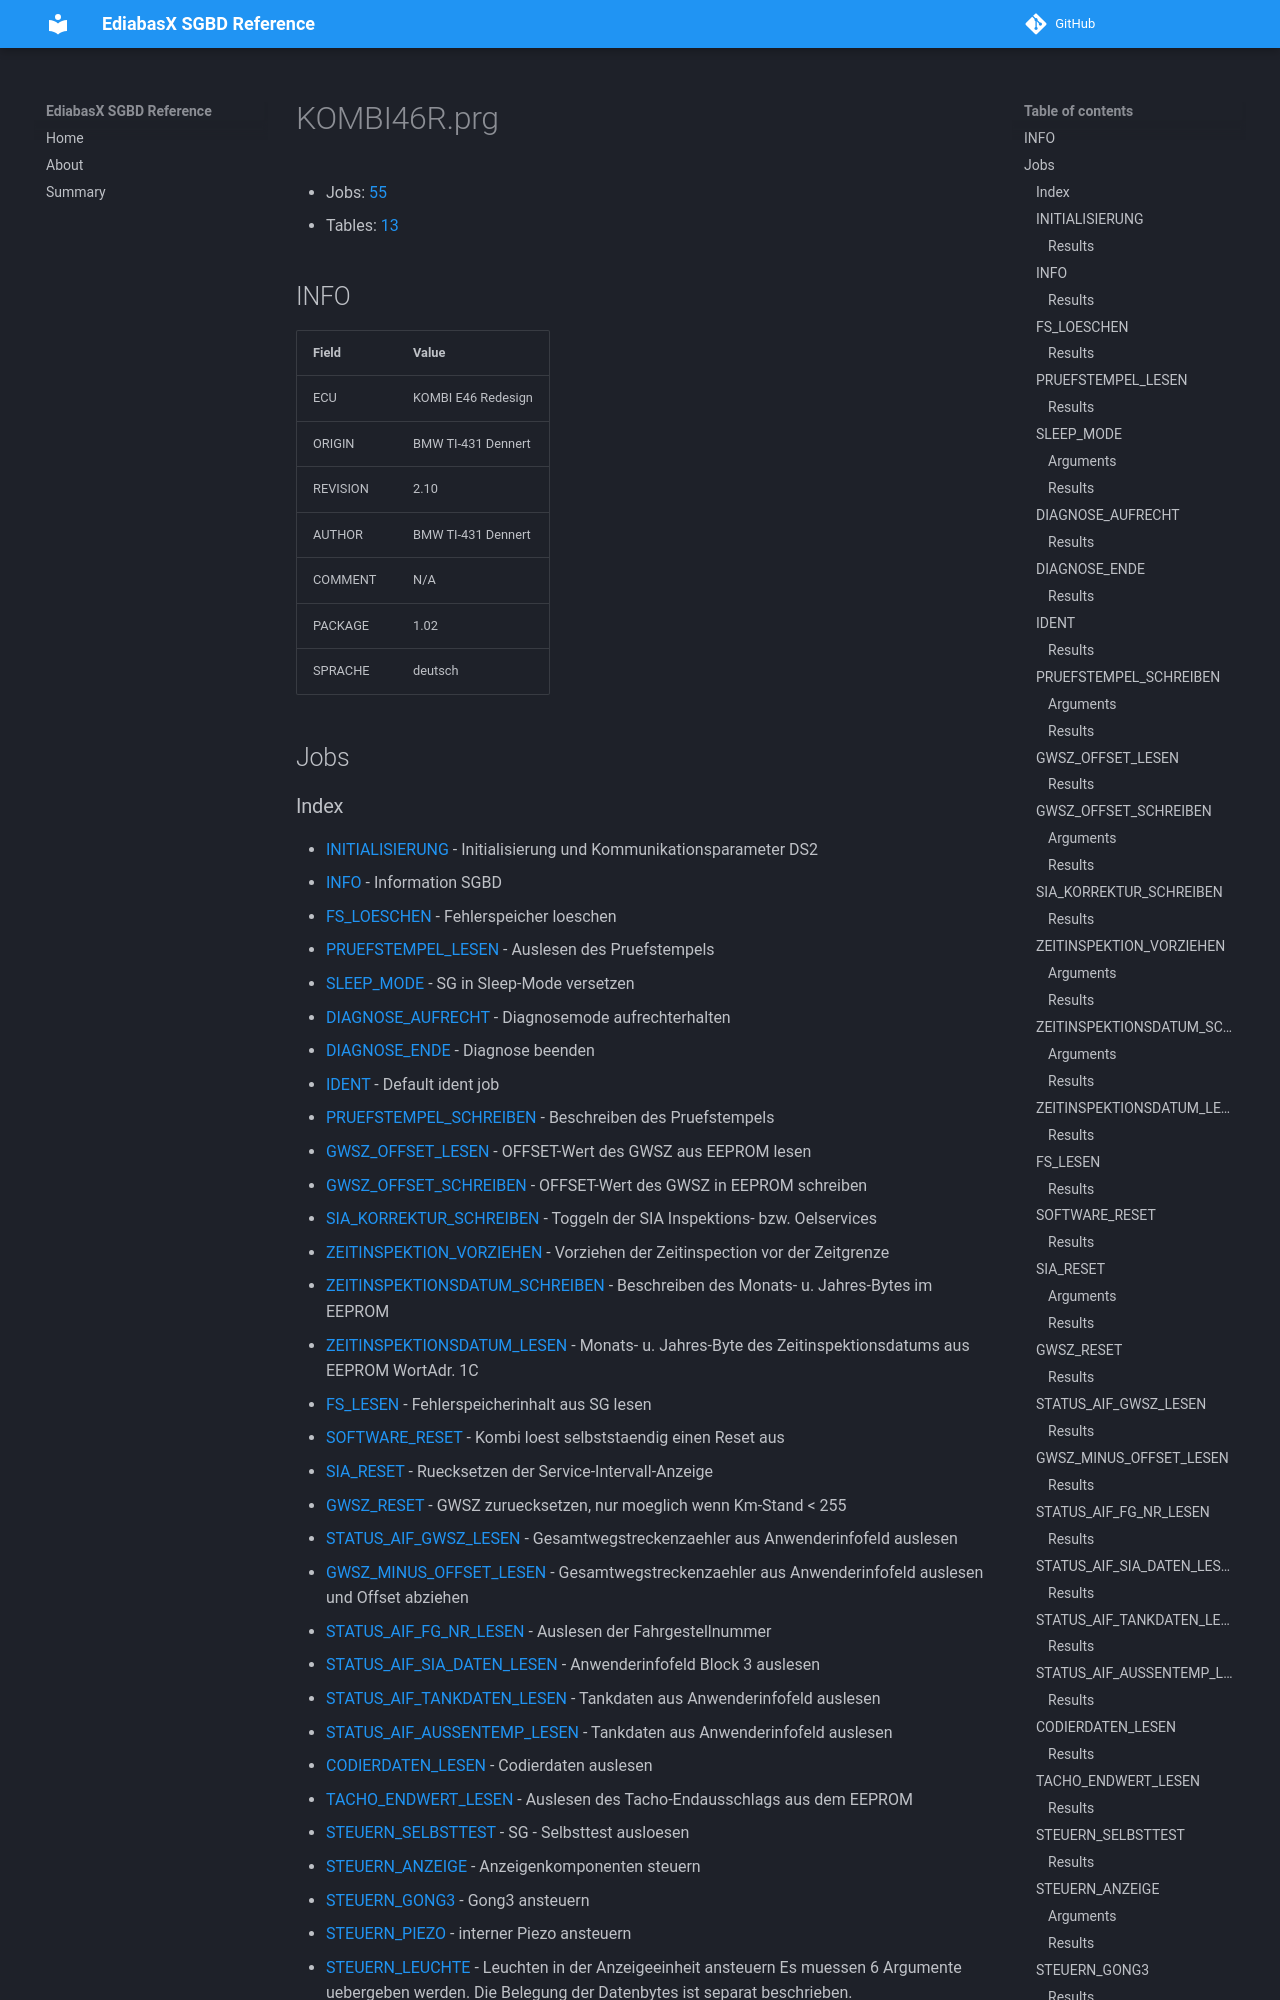

repository: emdzej/ediabasx-docs-sgbd · page: sgbd/KOMBI46R/index.html · generator: mkdocs

# KOMBI46R.prg

- Jobs: [55](#jobs)
- Tables: [13](#tables)

## INFO

| Field | Value |
| --- | --- |
| ECU | KOMBI E46 Redesign |
| ORIGIN | BMW TI-431 Dennert |
| REVISION | 2.10 |
| AUTHOR | BMW TI-431 Dennert |
| COMMENT | N/A |
| PACKAGE | 1.02 |
| SPRACHE | deutsch |

## Jobs
